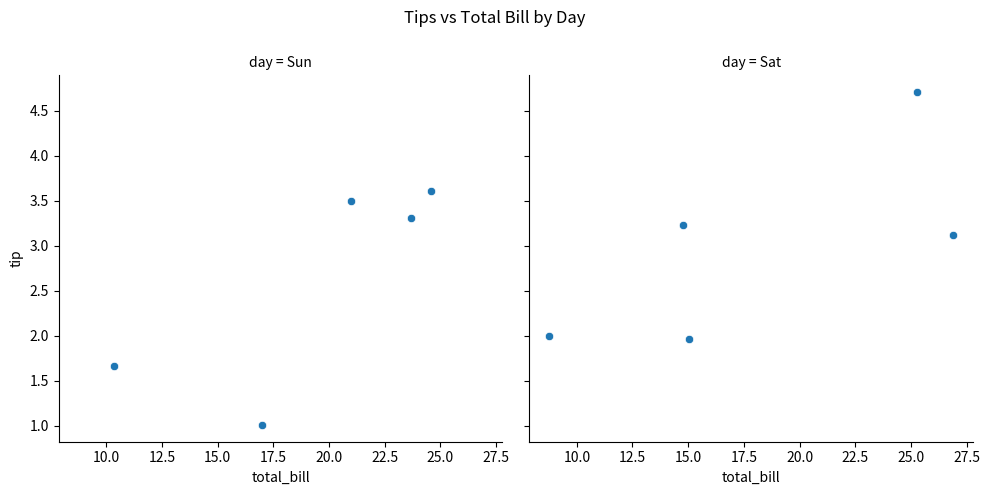

Reproduce this figure in Python.
# Facet Plot using Seaborn: Figure-level function

import seaborn as sns # type: ignore
import matplotlib.pyplot as plt

# Sample data
data = {
    'total_bill': [16.99, 10.34, 21.01, 23.68, 24.59, 25.29, 8.77, 26.88, 15.04, 14.78],
    'tip': [1.01, 1.66, 3.50, 3.31, 3.61, 4.71, 2.00, 3.12, 1.96, 3.23],
    'day': ['Sun', 'Sun', 'Sun', 'Sun', 'Sun', 'Sat', 'Sat', 'Sat', 'Sat', 'Sat']
}

# Create a facet plot
sns.relplot(data=data, x='total_bill', y='tip', col='day', kind='scatter')

# Add labels and title
plt.subplots_adjust(top=0.85)
plt.suptitle('Tips vs Total Bill by Day')
